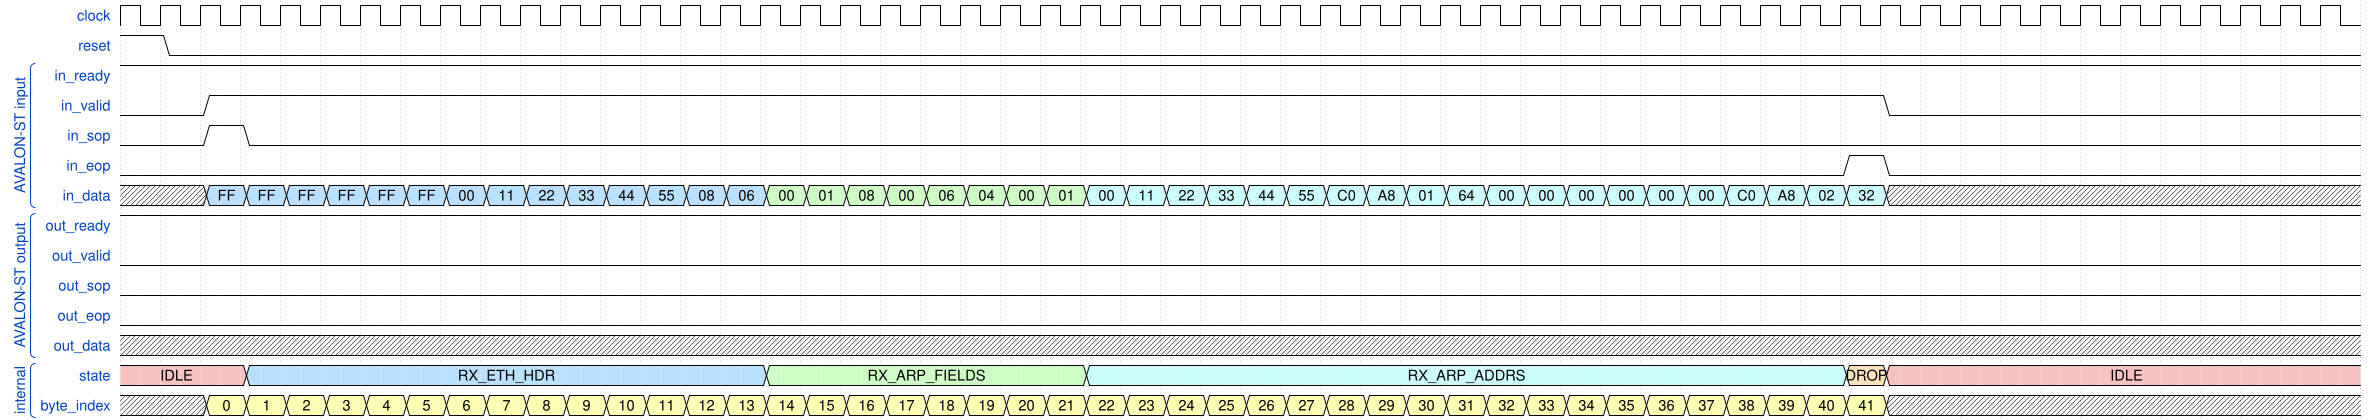

Here is a digital timing diagram. Give the WaveJSON source that produces it.

{
  "config": { "hscale": 1 },
  "signal": [
    { "name": "clock", "wave": "p......................................................." },
    { "name": "reset", "wave": "10......................................................" },
["AVALON-ST input",
  
    { "name": "in_ready", "wave": "1......................................................." },
    { "name": "in_valid", "wave": "0.1.........................................0..........." },
    { "name": "in_sop",   "wave": "0.10...................................................." },
    { "name": "in_eop",   "wave": "0..........................................10..........." },

    { "name": "in_data",  "wave": "x.555555555555557777777766666666666666666666x...........",
      "data": [
        "FF","FF","FF","FF","FF","FF",
        "00","11","22","33","44","55",
        "08","06",
        "00","01",
        "08","00",
        "06","04",
        "00","01",
        "00","11","22","33","44","55",
        "C0","A8","01","64",
        "00","00","00","00","00","00",
        "C0","A8","02","32"
      ]
    },
 ],
 ["AVALON-ST output",
    
    

    { "name": "out_ready", "wave": "1......................................................." },
    { "name": "out_valid", "wave": "0......................................................." },
    { "name": "out_sop",   "wave": "0......................................................." },
    { "name": "out_eop",   "wave": "0......................................................." },
    { "name": "out_data",  "wave": "x......................................................." }
  ],
  ["internal",
   { "name": "state", "wave": "9..5............7.......6..................49...........",
      "data": ["IDLE", "RX_ETH_HDR", "RX_ARP_FIELDS", "RX_ARP_ADDRS", "DROP", "IDLE"]
    },
{ "name": "byte_index", "wave": "x.333333333333333333333333333333333333333333x...........",
      "data": [
        "0","1","2","3","4","5","6","7","8","9","10","11","12","13","14","15","16","17","18","19","20","21",
        "22","23","24","25","26","27","28","29","30","31","32","33","34","35","36","37","38","39","40","41"
]}],
  ]
}
